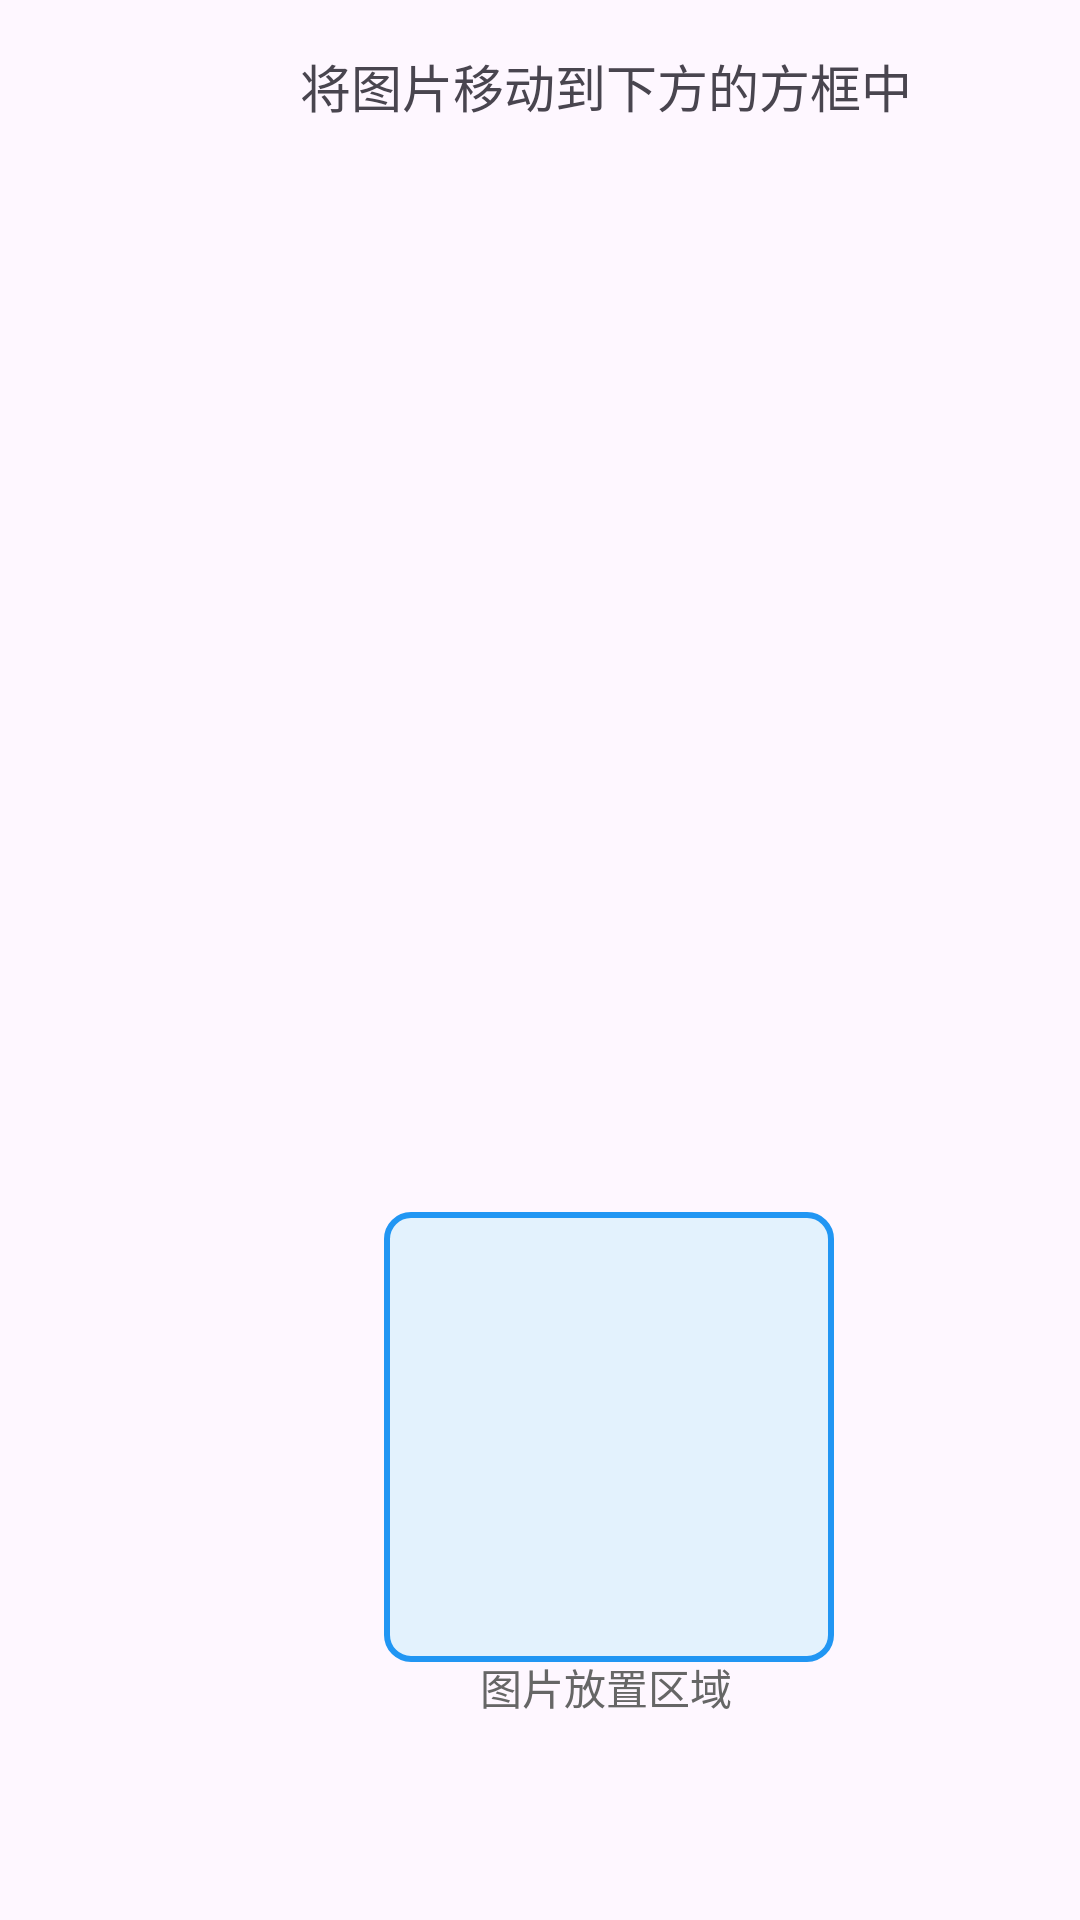

This screen was rendered from an Android layout file. Write that file and the resources it references.
<!-- AndroidManifest.xml: application theme Theme.AndroidDemoLog -->
<!-- res/layout/activity_touch.xml -->
<?xml version="1.0" encoding="utf-8"?>
<androidx.constraintlayout.widget.ConstraintLayout xmlns:android="http://schemas.android.com/apk/res/android"
    xmlns:tools="http://schemas.android.com/tools"
    android:layout_width="match_parent"
    android:layout_height="match_parent"
    xmlns:app="http://schemas.android.com/apk/res-auto"
    android:orientation="vertical"
    android:padding="16dp"
    android:layout_gravity="center">

    
    <ImageView
        android:id="@+id/draggableImage"
        android:layout_width="120dp"
        android:layout_height="120dp"
        android:layout_marginStart="128dp"
        android:layout_marginTop="88dp"
        android:src="@drawable/cxk4"
        app:layout_constraintStart_toStartOf="parent"
        app:layout_constraintTop_toTopOf="parent" />

    <TextView
        android:layout_width="wrap_content"
        android:layout_height="wrap_content"
        android:layout_marginStart="84dp"
        android:text="将图片移动到下方的方框中"
        android:textSize="17dp"
        app:layout_constraintBaseline_toTopOf="parent"
        app:layout_constraintStart_toStartOf="parent"
        tools:layout_editor_absoluteY="48dp" />

    <FrameLayout
        android:id="@+id/dropArea"
        android:layout_width="150dp"
        android:layout_height="150dp"
        android:layout_marginStart="112dp"
        android:layout_marginTop="388dp"
        android:background="@drawable/drop_area_border"
        android:gravity="center"
        app:layout_constraintStart_toStartOf="parent"
        app:layout_constraintTop_toTopOf="parent" />

    <TextView
        android:layout_width="wrap_content"
        android:layout_height="wrap_content"
        android:layout_marginStart="144dp"
        android:layout_marginTop="536dp"
        android:text="图片放置区域"
        android:textColor="#666"
        app:layout_constraintStart_toStartOf="parent"
        app:layout_constraintTop_toTopOf="parent" />

</androidx.constraintlayout.widget.ConstraintLayout>
<!-- resources referenced by this layout -->
<resources>
  <!-- drawable drop_area_border (drawable) -->
  <?xml version="1.0" encoding="utf-8"?>
  <shape xmlns:android="http://schemas.android.com/apk/res/android"
      android:shape="rectangle">
      <stroke
          android:width="2dp"
          android:color="#2196F3" />
      <solid android:color="#E3F2FD" />
      <corners android:radius="8dp" />
  </shape>
  <style name="Theme.AndroidDemoLog" parent="Base.Theme.AndroidDemoLog" />
  <style name="Base.Theme.AndroidDemoLog" parent="Theme.Material3.DayNight.NoActionBar">
          
          
      </style>
</resources>
